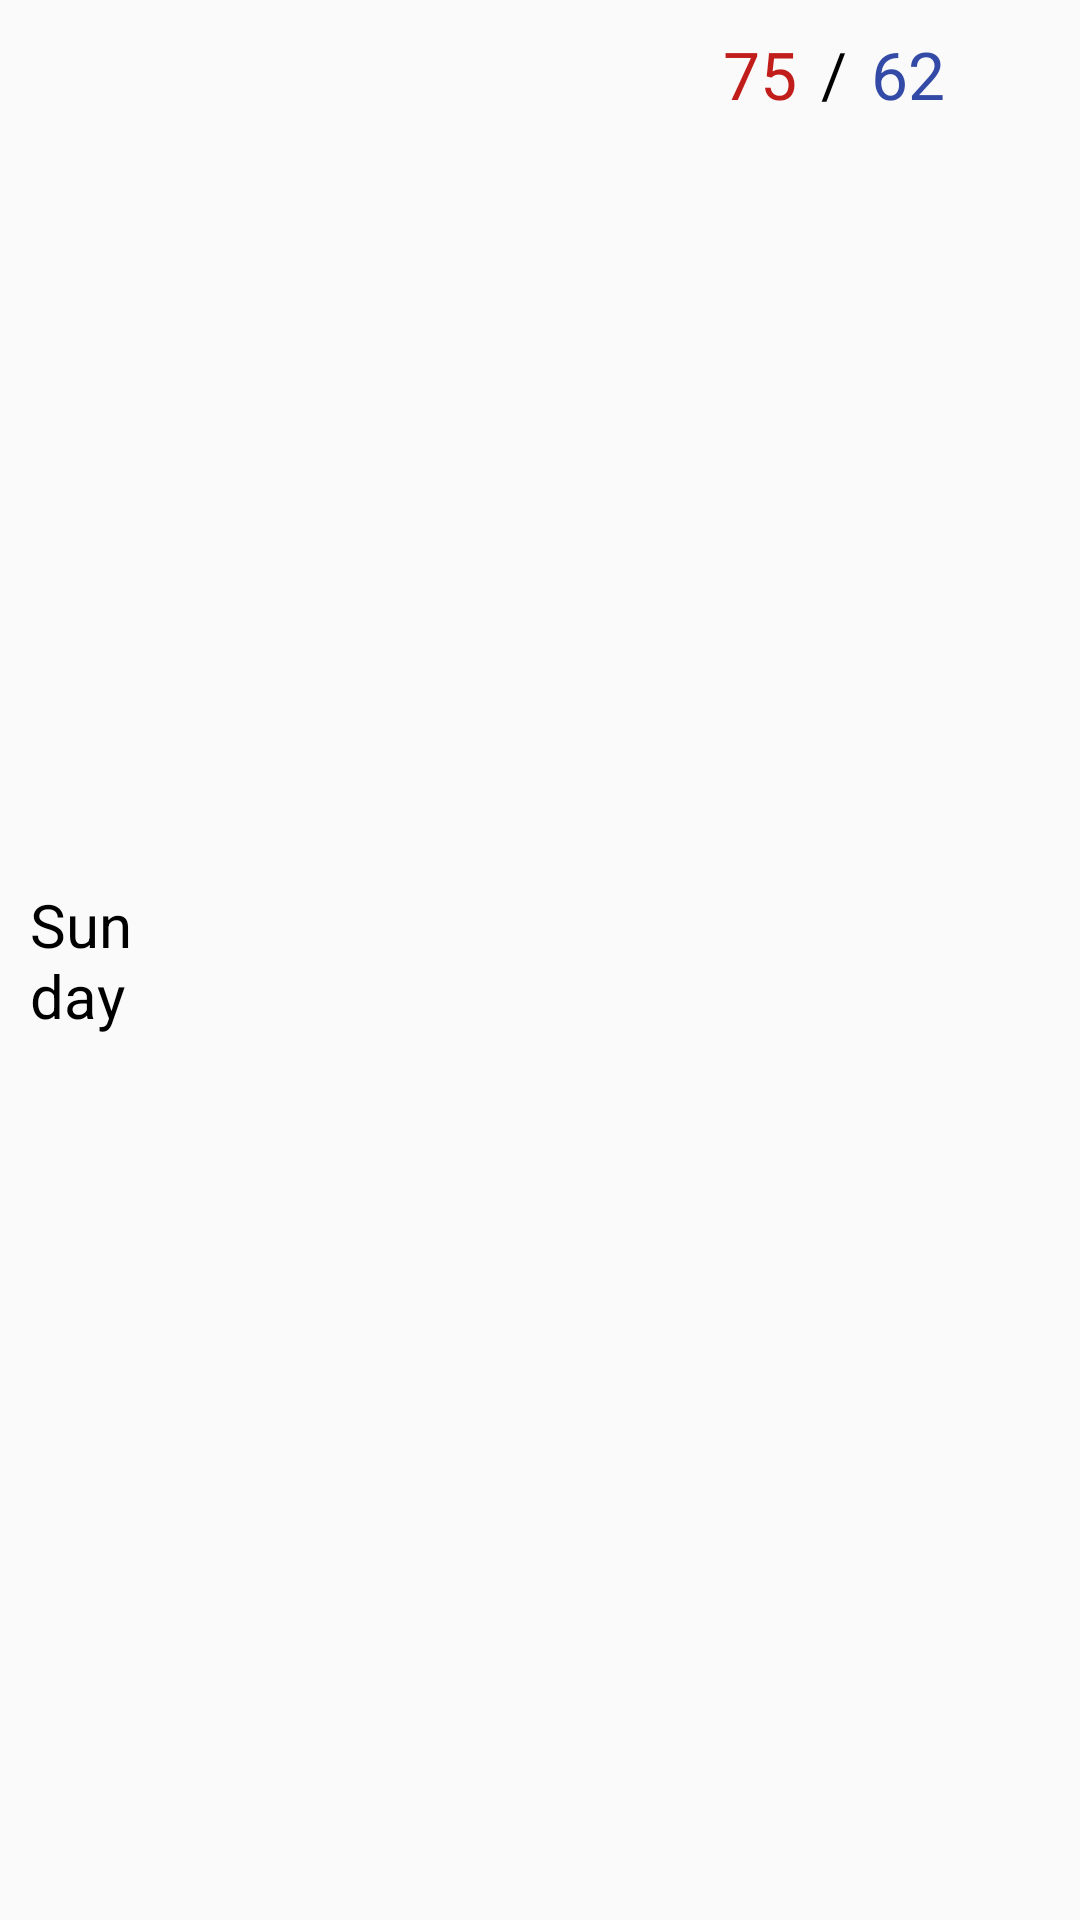

This screen was rendered from an Android layout file. Write that file and the resources it references.
<!-- AndroidManifest.xml: application theme AppTheme -->
<!-- res/layout/listview_week_item.xml -->
<?xml version="1.0" encoding="utf-8"?>
<LinearLayout
    android:background="@android:color/transparent"
    xmlns:android="http://schemas.android.com/apk/res/android"
    android:layout_width="match_parent"
    android:padding="10dp"
    android:layout_marginBottom="8dp"
    android:layout_height="50dp">


    <TextView
        android:id="@+id/txt_nameweek"
        android:text="Sunday"
        android:textSize="20sp"
        android:textColor="#000000"
        android:layout_gravity="center"
        android:layout_width="0dp"
        android:layout_weight="0.3"
        android:layout_height="wrap_content" />

    <ImageView
        android:id="@+id/img_weekday"
        android:layout_weight="0.1"
        android:layout_marginLeft="130dp"
        android:layout_width="35dp"
        android:layout_marginRight="20dp"
        android:layout_gravity="center"
        android:layout_height="35dp" />

    <LinearLayout
        android:layout_width="wrap_content"
        android:layout_weight="0.3"
        android:layout_height="wrap_content">
        <TextView
            android:id="@+id/txt_highweek"
            android:layout_width="wrap_content"
            android:text="75"
            android:layout_gravity="center"
            android:textSize="22sp"
            android:textColor="#c11e1b"
            android:layout_height="wrap_content" />


    <TextView
        android:layout_width="wrap_content"
        android:text="/"
        android:paddingLeft="8dp"
        android:paddingRight="8dp"
        android:layout_gravity="center"
        android:textSize="21sp"
        android:textColor="#000000"
        android:layout_height="wrap_content" />
        <TextView
            android:id="@+id/txt_lowweek"
            android:layout_width="wrap_content"
            android:text="62"
            android:layout_gravity="center"
            android:textSize="22sp"
            android:textColor="#334aa6"
            android:layout_height="wrap_content" />


    </LinearLayout>


</LinearLayout>
<!-- resources referenced by this layout -->
<resources>
  <style name="AppTheme" parent="Theme.AppCompat.Light.NoActionBar">
          
          <item name="colorPrimary">#f4f1f1</item>
          <item name="colorPrimaryDark">#686767</item>
          <item name="colorAccent">@color/colorAccent</item>
  
      </style>
  <!-- not gathered from this repository: default colours our renderer supplied (Android Studio template values) -->
  <color name="colorAccent">#FF03DAC5</color>
</resources>
